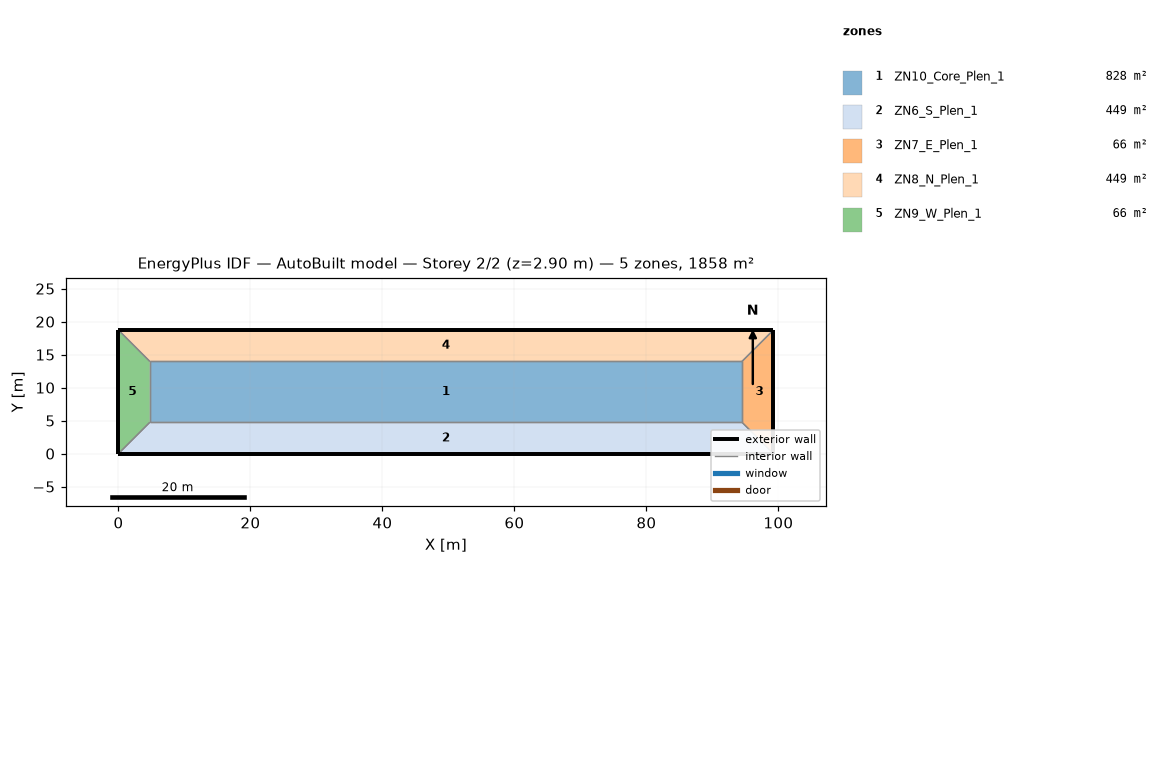
=== STOREY PLAN SPEC (per zone: floor XY polygon, exterior-wall plan segments, windows/doors) ===
zone 1: ZN10_Core_Plen_1  (827.6 m²)
  floor: (4.75, 4.75) (4.75, 13.97) (94.48, 13.97) (94.48, 4.75)
  interior walls: 4
zone 2: ZN6_S_Plen_1  (448.8 m²)
  floor: (0.00, 0.00) (4.75, 4.75) (94.48, 4.75) (99.23, 0.00)
  exterior wall: (0.00, 0.00) – (99.23, 0.00)  [99.2 m]
  interior walls: 3
zone 3: ZN7_E_Plen_1  (66.4 m²)
  floor: (94.48, 4.75) (94.48, 13.97) (99.23, 18.72) (99.23, 0.00)
  exterior wall: (99.23, 0.00) – (99.23, 18.72)  [18.7 m]
  interior walls: 3
zone 4: ZN8_N_Plen_1  (448.8 m²)
  floor: (4.75, 13.97) (0.00, 18.72) (99.23, 18.72) (94.48, 13.97)
  exterior wall: (99.23, 18.72) – (0.00, 18.72)  [99.2 m]
  interior walls: 3
zone 5: ZN9_W_Plen_1  (66.4 m²)
  floor: (0.00, 0.00) (0.00, 18.72) (4.75, 13.97) (4.75, 4.75)
  exterior wall: (0.00, 18.72) – (0.00, 0.00)  [18.7 m]
  interior walls: 3

=== DERIVED (storey summary) ===
Building: AutoBuilt model
Storey: 2 of 2  (floor level z = 2.90 m)
Storey gross floor area: 1858.0 m²
Zones on this storey: 5
  - ZN10_Core_Plen_1: floor 827.6 m²
  - ZN6_S_Plen_1: floor 448.8 m²; exterior wall 99.2 m (89.3 m²); WWR 0.0%
  - ZN7_E_Plen_1: floor 66.4 m²; exterior wall 18.7 m (16.9 m²); WWR 0.0%
  - ZN8_N_Plen_1: floor 448.8 m²; exterior wall 99.2 m (89.3 m²); WWR 0.0%
  - ZN9_W_Plen_1: floor 66.4 m²; exterior wall 18.7 m (16.9 m²); WWR 0.0%
Zone adjacency (shared interzone walls):
  - ZN10_Core_Plen_1 ↔ ZN6_S_Plen_1
  - ZN10_Core_Plen_1 ↔ ZN7_E_Plen_1
  - ZN10_Core_Plen_1 ↔ ZN8_N_Plen_1
  - ZN10_Core_Plen_1 ↔ ZN9_W_Plen_1
  - ZN6_S_Plen_1 ↔ ZN7_E_Plen_1
  - ZN6_S_Plen_1 ↔ ZN9_W_Plen_1
  - ZN7_E_Plen_1 ↔ ZN8_N_Plen_1
  - ZN8_N_Plen_1 ↔ ZN9_W_Plen_1